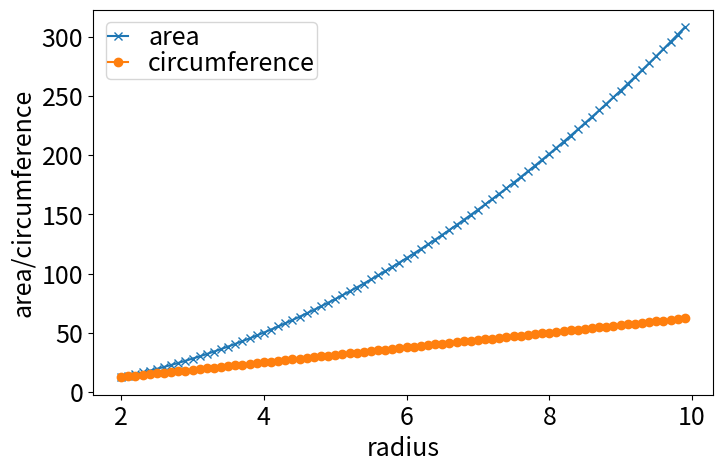

The script that saved this image:
#import the libraries that are needed
from math import *
from numpy import *
import matplotlib.pyplot as plt

#this is a function that, when called, will return the area and circumference of a circle
#it requires a vector (1-D array) of radii as input variable and will return two 1-D arrays
def area_circ(r):
    a = zeros(len(r))
    c = zeros(len(r))
    for i,myr in enumerate(r):
        a[i] = pi * myr ** 2
        c[i] = 2.0 * pi * myr
    return a, c

#this generates a set of values for the radius on a grid
radius = arange(2,10,0.1)
#this computes the corresponding area and circumference for each radius
area, circ = area_circ(radius)

#this plots the result
mf=18
fig, ax = plt.subplots(figsize=(8,5))
ax.plot(radius,area,marker='x',label='area')
ax.plot(radius,circ,marker='o',label='circumference')
ax.xaxis.set_tick_params(labelsize=mf)
ax.yaxis.set_tick_params(labelsize=mf)
ax.set_xlabel('radius',fontsize=mf)
ax.set_ylabel('area/circumference',fontsize=mf)    
legend = ax.legend(loc='best', shadow=False,fontsize=mf,borderpad = 0.1, labelspacing = 0, handlelength = 0.8)
#always use plt.show() to prompt output of the figure
plt.show()

